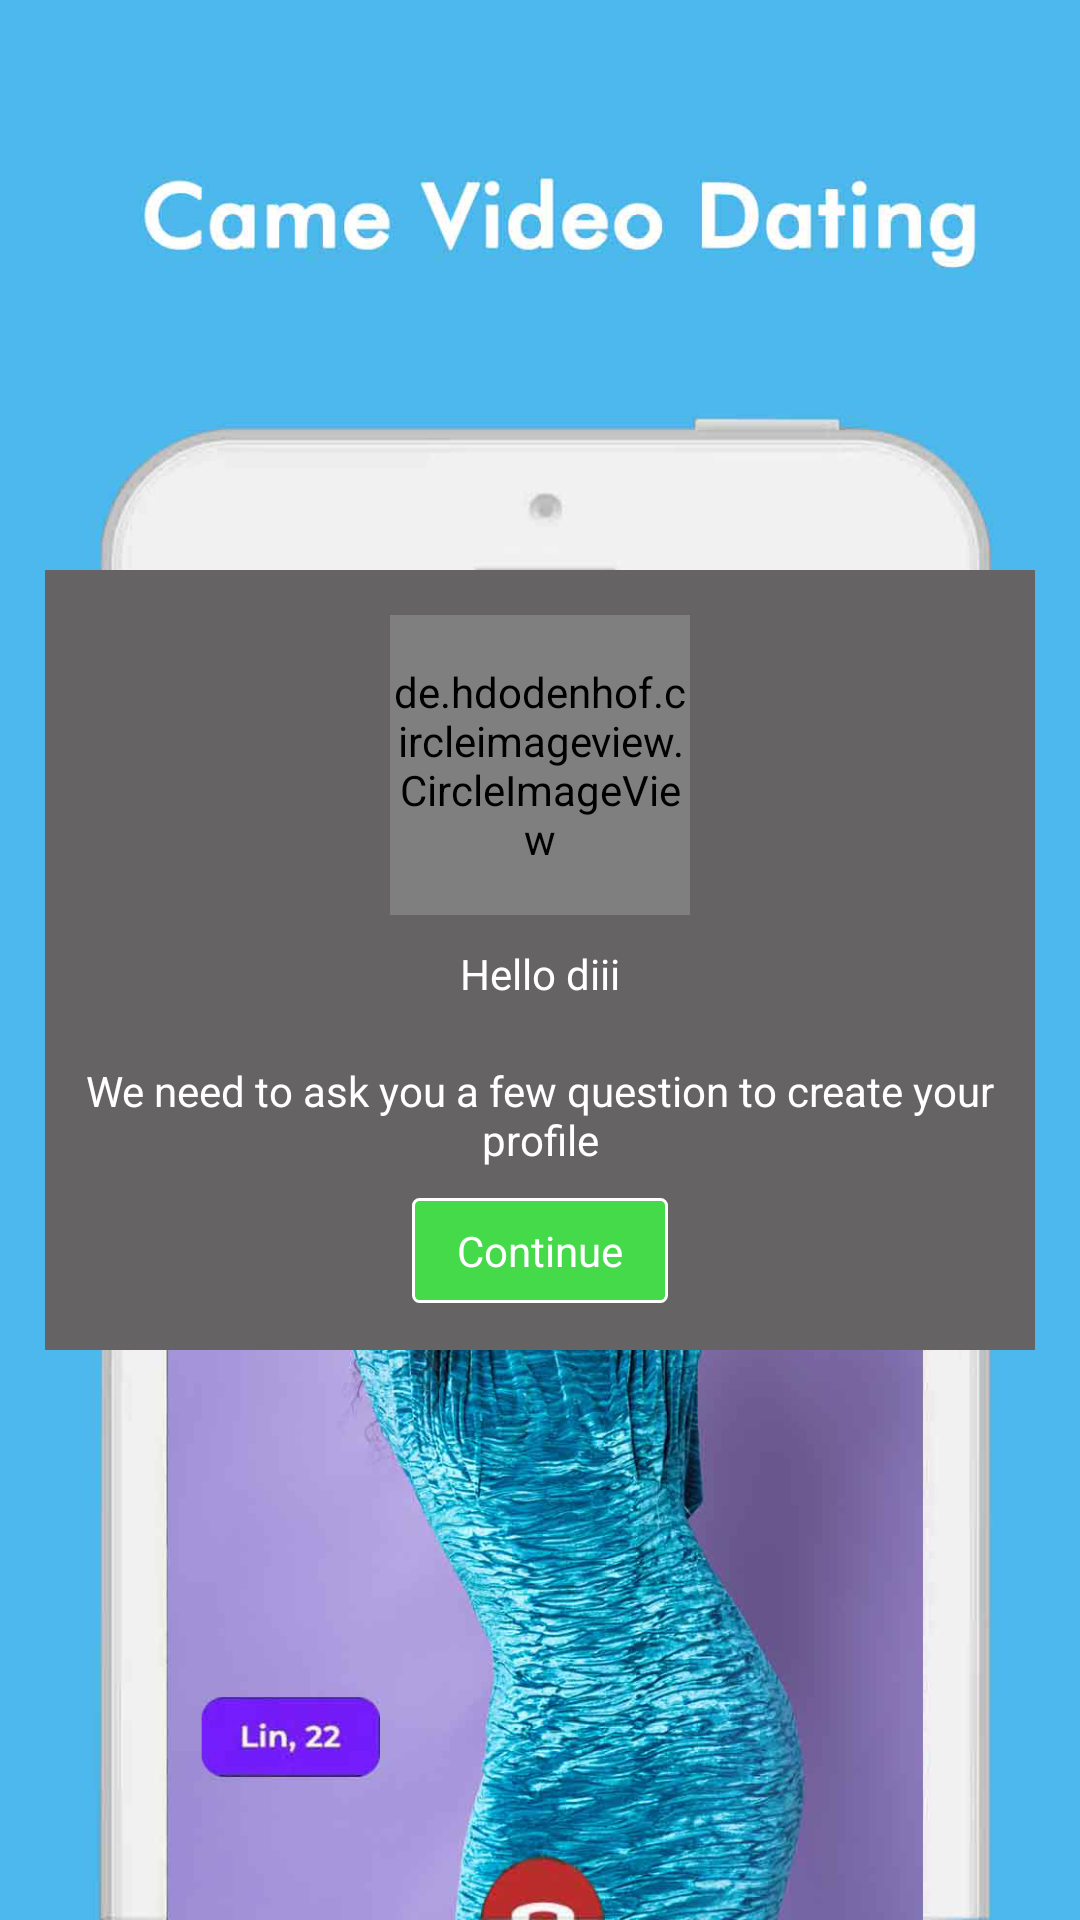

Reconstruct the res/layout file that produces this screen, plus the resources it refers to.
<!-- AndroidManifest.xml: application theme Theme.Design.Light.NoActionBar -->
<!-- res/layout/activity_prompt.xml -->
<?xml version="1.0" encoding="utf-8"?>
<FrameLayout xmlns:android="http://schemas.android.com/apk/res/android"
    xmlns:app="http://schemas.android.com/apk/res-auto"
    xmlns:tools="http://schemas.android.com/tools"
    android:layout_width="match_parent"
    android:layout_height="match_parent"
    android:background="@mipmap/ksplash"
    tools:context=".ui.PromptActivity">

    <LinearLayout
        android:layout_width="match_parent"
        android:layout_height="260dp"
        android:layout_gravity="center_vertical"
        android:layout_marginStart="15dp"
        android:layout_marginEnd="15dp"
        android:background="#656363"
        android:orientation="vertical">


        <de.hdodenhof.circleimageview.CircleImageView
            android:layout_width="100dp"
            android:layout_height="100dp"
            android:layout_gravity="center_horizontal"
            android:src="@mipmap/klogo"
            android:layout_marginTop="15dp"
            />

        <TextView
            android:id="@+id/tv_name"
            android:layout_width="match_parent"
            android:layout_height="wrap_content"
            android:gravity="center_horizontal"
            android:textColor="#ffffff"
            android:layout_marginTop="10dp"
            android:text="Hello diii"/>

        <TextView
            android:id="@+id/tv_content"
            android:layout_width="match_parent"
            android:layout_height="wrap_content"
            android:gravity="center_horizontal"
            android:textColor="#ffffff"
            android:layout_marginTop="20dp"
            android:text="We need to ask you a few question to create your profile"/>


        <TextView
            android:id="@+id/btn_continue"
            android:layout_width="wrap_content"
            android:layout_height="wrap_content"
            android:background="@drawable/register_btn_bg"
            android:text="Continue"
            android:textColor="#ffffff"
            android:layout_gravity="center_horizontal"
            android:layout_marginTop="10dp"
            />
    </LinearLayout>

</FrameLayout>
<!-- resources referenced by this layout -->
<resources>
  <!-- drawable register_btn_bg (drawable) -->
  <?xml version="1.0" encoding="utf-8"?>
  <shape xmlns:android="http://schemas.android.com/apk/res/android">
  
      <corners android:radius="2dp"/>
  
      <solid android:color="#44DA4A"/>
  
      <stroke android:color="#ffffff" android:width="1dp"/>
  
      <padding android:right="15dp"
          android:top="8dp"
          android:left="15dp"
          android:bottom="8dp"/>
  </shape>
  <!-- mipmap klogo: png bitmap (mipmap-xxhdpi, 101163 bytes) -->
  <!-- mipmap ksplash: png bitmap (mipmap-xxhdpi, 923670 bytes) -->
</resources>
